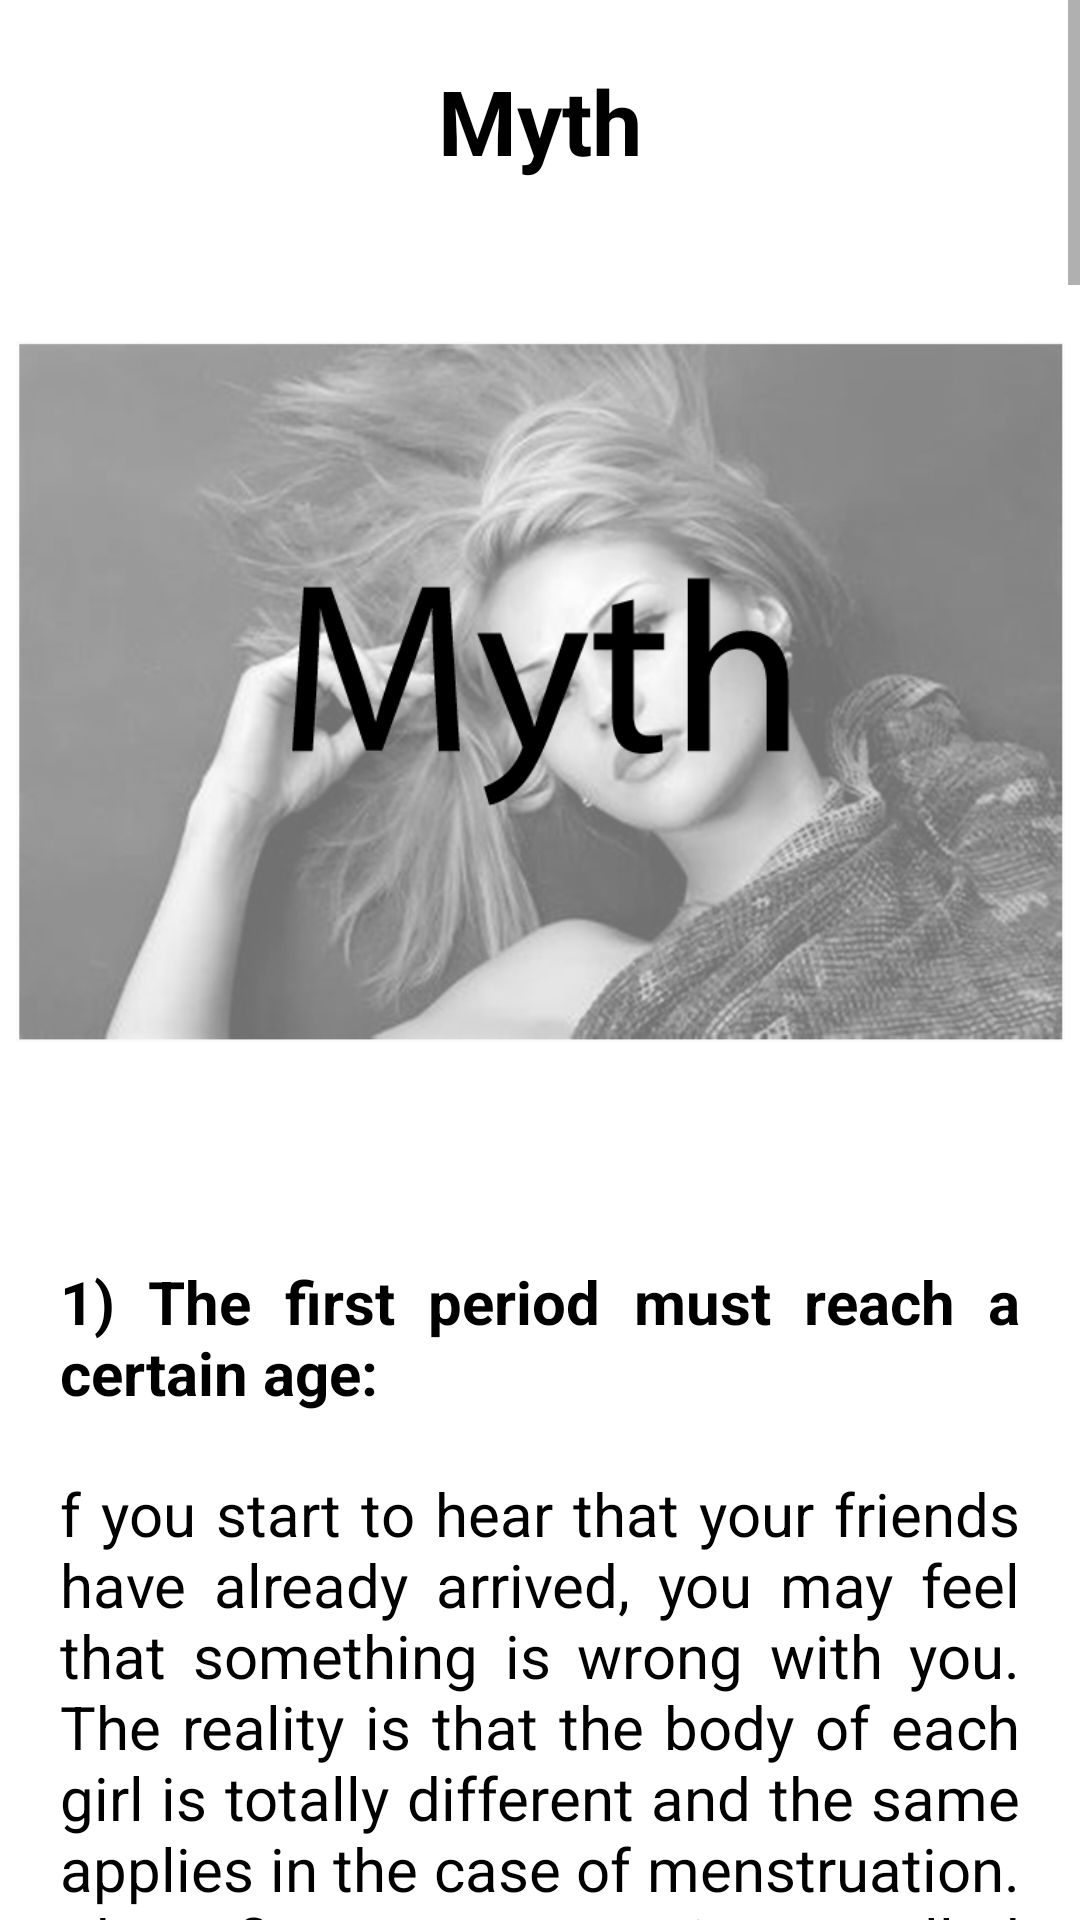

Reconstruct the res/layout file that produces this screen, plus the resources it refers to.
<!-- AndroidManifest.xml: application theme Theme.Girls__flu -->
<!-- res/layout/activity_myth.xml -->
<?xml version="1.0" encoding="utf-8"?>
<LinearLayout xmlns:android="http://schemas.android.com/apk/res/android"
    xmlns:app="http://schemas.android.com/apk/res-auto"
    xmlns:tools="http://schemas.android.com/tools"
    android:layout_width="match_parent"
    android:layout_height="match_parent"
    tools:context=".remedies">

    <ScrollView
        android:layout_width="match_parent"
        android:layout_height="match_parent">

        <LinearLayout
            android:layout_width="match_parent"
            android:layout_height="match_parent"
            android:orientation="vertical">

            <TextView
                android:layout_width="wrap_content"
                android:layout_height="wrap_content"
                android:text="Myth"
                android:justificationMode="inter_word"
                android:textColor="@color/black"
                android:layout_gravity="center"
                android:textSize="30dp"
                android:textStyle="bold"
                android:layout_marginTop="20dp"
                >
            </TextView>

            <ImageView
                android:id="@+id/imageView"
                android:layout_width="350dp"
                android:layout_height="300dp"
                android:layout_gravity="center"
                app:srcCompat="@drawable/myth"
                android:layout_marginLeft="10dp"
                android:layout_marginRight="10dp"
                android:layout_marginTop="20dp"
                android:layout_marginBottom="20dp"/>

            <TextView
                android:layout_width="wrap_content"
                android:layout_height="wrap_content"
                android:text="1) The first period must reach a certain age:
"
                android:textSize="20dp"
                android:justificationMode="inter_word"
                android:textColor="@color/black"
                android:textStyle="bold"
                android:layout_marginTop="20dp"
                android:layout_marginLeft="20dp"
                android:layout_marginRight="20dp"
                >
            </TextView>

            <TextView
                android:layout_width="wrap_content"
                android:layout_height="wrap_content"
                android:text="@string/myth1"
                android:textSize="20dp"
                android:justificationMode="inter_word"
                android:textColor="@color/black"
                android:layout_marginTop="20dp"
                android:layout_marginLeft="20dp"
                android:layout_marginRight="20dp"
                >
            </TextView>

            <TextView
                android:layout_width="wrap_content"
                android:layout_height="wrap_content"
                android:text="2) It is harmful to exercise during your period:
"
                android:textSize="20dp"
                android:justificationMode="inter_word"
                android:textColor="@color/black"
                android:textStyle="bold"
                android:layout_marginTop="20dp"
                android:layout_marginLeft="20dp"
                android:layout_marginRight="20dp"
                >
            </TextView>

            <TextView
                android:layout_width="wrap_content"
                android:layout_height="wrap_content"
                android:text="@string/myth2"
                android:textSize="20dp"
                android:justificationMode="inter_word"
                android:textColor="@color/black"
                android:layout_marginTop="20dp"
                android:layout_marginLeft="20dp"
                android:layout_marginRight="20dp"
                >
            </TextView>

            <TextView
                android:layout_width="wrap_content"
                android:layout_height="wrap_content"
                android:text="3) Swimming causes your period to be cut:"
                android:textSize="20dp"
                android:textStyle="bold"
                android:justificationMode="inter_word"
                android:textColor="@color/black"
                android:layout_marginTop="20dp"
                android:layout_marginLeft="20dp"
                android:layout_marginRight="20dp"
                >
            </TextView>

            <TextView
                android:layout_width="wrap_content"
                android:layout_height="wrap_content"
                android:text="@string/myth3"
                android:textSize="20dp"
                android:justificationMode="inter_word"
                android:textColor="@color/black"
                android:layout_marginTop="20dp"
                android:layout_marginLeft="20dp"
                android:layout_marginRight="20dp"
                >
            </TextView>

            <TextView
                android:layout_width="wrap_content"
                android:layout_height="wrap_content"
                android:text="4) People are going to realize:"
                android:textSize="20dp"
                android:textStyle="bold"
                android:justificationMode="inter_word"
                android:textColor="@color/black"
                android:layout_marginTop="20dp"
                android:layout_marginLeft="20dp"
                android:layout_marginRight="20dp"
                >
            </TextView>

            <TextView
                android:layout_width="wrap_content"
                android:layout_height="wrap_content"
                android:text="@string/myth4"
                android:textSize="20dp"
                android:justificationMode="inter_word"
                android:textColor="@color/black"
                android:layout_marginTop="20dp"
                android:layout_marginLeft="20dp"
                android:layout_marginRight="20dp"
                >
            </TextView>

            <TextView
                android:layout_width="wrap_content"
                android:layout_height="wrap_content"
                android:text="5) The tampons are only for bigger girls:"
                android:textSize="20dp"
                android:textStyle="bold"
                android:justificationMode="inter_word"
                android:textColor="@color/black"
                android:layout_marginTop="20dp"
                android:layout_marginLeft="20dp"
                android:layout_marginRight="20dp"
                >
            </TextView>

            <TextView
                android:layout_width="wrap_content"
                android:layout_height="wrap_content"
                android:text="@string/myth5"
                android:textSize="20dp"
                android:justificationMode="inter_word"
                android:textColor="@color/black"
                android:layout_marginTop="20dp"
                android:layout_marginLeft="20dp"
                android:layout_marginRight="20dp"
                >
            </TextView>

            <TextView
                android:layout_width="wrap_content"
                android:layout_height="wrap_content"
                android:text="6) Your period should last a certain time:"
                android:textSize="20dp"
                android:textStyle="bold"
                android:justificationMode="inter_word"
                android:textColor="@color/black"
                android:layout_marginTop="20dp"
                android:layout_marginLeft="20dp"
                android:layout_marginRight="20dp"
                >
            </TextView>

            <TextView
                android:layout_width="wrap_content"
                android:layout_height="wrap_content"
                android:text="@string/myth6"
                android:textSize="20dp"
                android:layout_marginTop="20dp"
                android:justificationMode="inter_word"
                android:textColor="@color/black"
                android:layout_marginLeft="20dp"
                android:layout_marginRight="20dp"
                >
            </TextView>

            <TextView
                android:layout_width="wrap_content"
                android:layout_height="wrap_content"
                android:text="7) It is bad that your periods are irregular:"
                android:textSize="20dp"
                android:textStyle="bold"
                android:layout_marginTop="20dp"
                android:justificationMode="inter_word"
                android:textColor="@color/black"
                android:layout_marginLeft="20dp"
                android:layout_marginRight="20dp"
                >
            </TextView>

            <TextView
                android:layout_width="wrap_content"
                android:layout_height="wrap_content"
                android:text="@string/myth7"
                android:textSize="20dp"
                android:justificationMode="inter_word"
                android:textColor="@color/black"
                android:layout_marginTop="20dp"
                android:layout_marginLeft="20dp"
                android:layout_marginRight="20dp"
                >
            </TextView>

            <TextView
                android:layout_width="wrap_content"
                android:layout_height="wrap_content"
                android:text="8) You can not get pregnant during your period:"
                android:textSize="20dp"
                android:textStyle="bold"
                android:justificationMode="inter_word"
                android:textColor="@color/black"
                android:layout_marginTop="20dp"
                android:layout_marginLeft="20dp"
                android:layout_marginRight="20dp"
                >
            </TextView>

            <TextView
                android:layout_width="wrap_content"
                android:layout_height="wrap_content"
                android:text="@string/myth8"
                android:textSize="20dp"
                android:justificationMode="inter_word"
                android:textColor="@color/black"
                android:layout_marginTop="20dp"
                android:layout_marginLeft="20dp"
                android:layout_marginRight="20dp"
                >
            </TextView>

            <TextView
                android:layout_width="wrap_content"
                android:layout_height="wrap_content"
                android:text="9) Premenstrual Syndrome is not real:"
                android:textSize="20dp"
                android:textStyle="bold"
                android:justificationMode="inter_word"
                android:textColor="@color/black"
                android:layout_marginTop="20dp"
                android:layout_marginLeft="20dp"
                android:layout_marginRight="20dp"
                >
            </TextView>

            <TextView
                android:layout_width="wrap_content"
                android:layout_height="wrap_content"
                android:text="@string/myth9"
                android:textSize="20dp"
                android:layout_marginTop="20dp"
                android:justificationMode="inter_word"
                android:textColor="@color/black"
                android:layout_marginLeft="20dp"
                android:layout_marginRight="20dp"
                >
            </TextView>


            <TextView
                android:layout_width="wrap_content"
                android:layout_height="wrap_content"
                android:text="@string/myth10"
                android:textSize="20dp"
                android:layout_marginTop="20dp"
                android:justificationMode="inter_word"
                android:textColor="@color/black"
                android:layout_marginLeft="20dp"
                android:layout_marginRight="20dp"

                android:layout_marginBottom="30dp">
            </TextView>



        </LinearLayout>
    </ScrollView>
</LinearLayout>
<!-- resources referenced by this layout -->
<resources>
  <color name="black">#FF000000</color>
  <string name="myth1">f you start to hear that your friends have already arrived, you may feel that something is wrong with you. The reality is that the body of each girl is totally different and the same applies in the case of menstruation.
  The first menstruation, called menarche, takes place between 8 and 15 years. However, if this does not happen it is considered primary amenorrhea (absence of menstruation), and it is important to consult a gynecologist.
      </string>
  <string name="myth10"><b>
  10) </b>There is food that hurts you during your period There is no food or drink that represents a danger to your health if you take it during your period, it is only advisable that you eat healthy and stay hydrated.</string>
  <string name="myth2">If you practice any physical activity or go to the gym every day, your period is not an impediment, just the opposite! With exercise your body produces endorphins, also called happiness hormones, which act as a natural analgesic in your body and help improve your mood.
      Although if you want to rest, it is also valid, you can even do something lighter, such as taking a short walk.</string>
  <string name="myth4">
  
  Unless you tell them, there is no way for anyone to know that you are in your period. While you may have some symptoms such as acne or swelling, these are only noticeable to you.
  In addition, it is important that you affirm that your period is something completely natural and that the most important thing is that you choose what makes you feel comfortable. For example, if you are worried about someone noticing your towel, you can try ultra-thin towels or tampons.
  </string>
  <string name="myth6">
  When girls share their experiences with their friends or partners, they tend to compare and can create wrong ideas of what is "normal". In the case of the duration of your period, this can be between 3 and 7 days long, that is, as long as you are in this range you have nothing to worry about.
  You should also consider that during the 2 years after your first period you can detect some irregularities, because your hormonal system is not yet fully mature.
  </string>
  <string name="myth7">
  Another of the most popular beliefs among girls is that for a period to be regular it must arrive on the same date each month. The truth is that each girl has an individual pattern of behavior in regard to their periods. As long as your periods arrive every 21 to 35 days there is nothing to worry about.
  Many times what is considered irregular is really only a lack of knowledge about how your menstrual cycles work in particular, so it is advisable to make a record of each one so that you understand how your body works.
  </string>
  <string name="myth8">
  Although the probability is less, you can continue to ovulate during the days of your period, as well as being more prone to contract sexually transmitted infections. That is why it is advisable that if you have sex during this time, use a barrier method of contraception (condom).
  </string>
  <string name="myth9">
  If you have symptoms such as fatigue, mood swings or trouble sleeping, they are not in your head! They can be part of Premenstrual Syndrome, a set of symptoms that appear (from 3 to 10 days) before the period, as a consequence of the symptoms. hormonal changes.
  It is important that within the record of your period, you also include these discomforts and their intensity.
  </string>
  <color name="pink">#FB6B90</color>
  <color name="purple_700">#FF3700B3</color>
  <color name="white">#FFFFFFFF</color>
  <color name="teal_200">#FF03DAC5</color>
  <color name="teal_700">#FF018786</color>
</resources>
